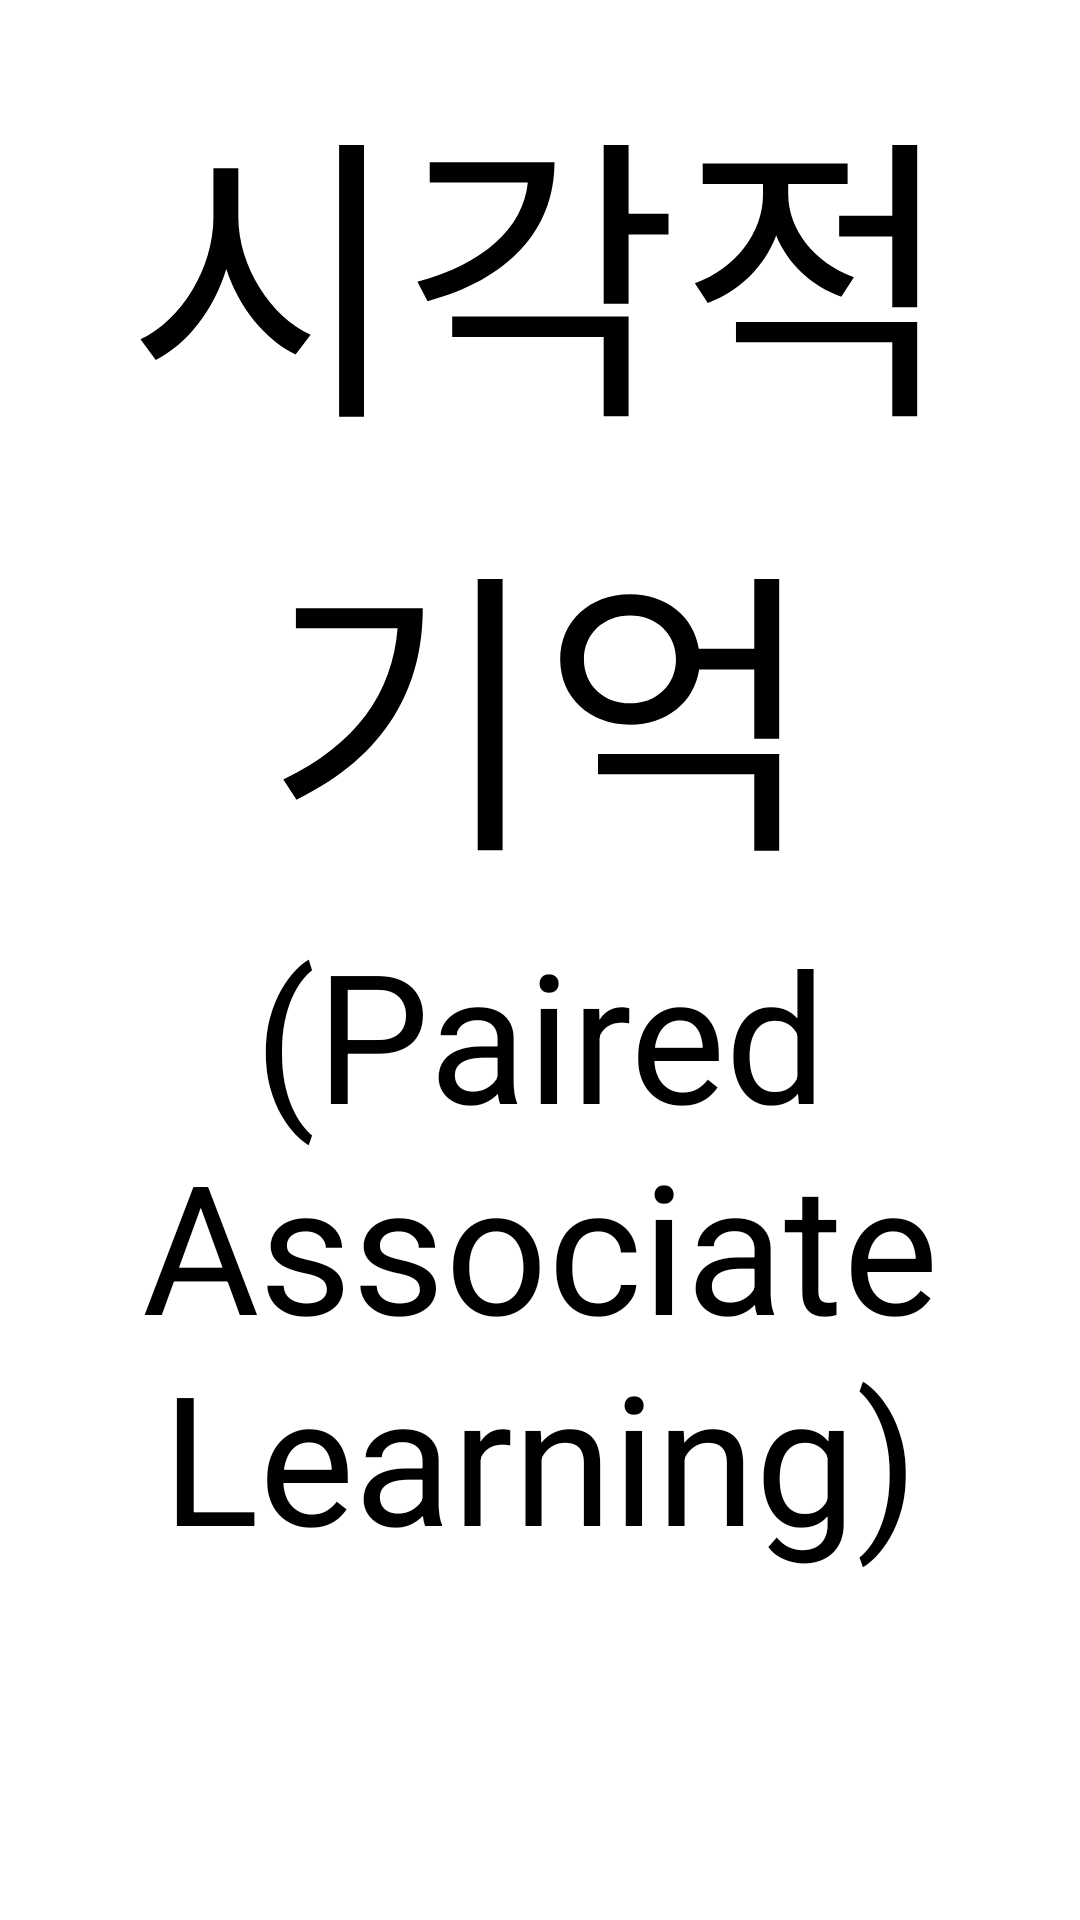

Layout XML and referenced resources for this Android screen:
<!-- AndroidManifest.xml: application theme Theme.CDT_4 -->
<!-- res/layout/activity_main.xml -->
<?xml version="1.0" encoding="utf-8"?>
<LinearLayout xmlns:android="http://schemas.android.com/apk/res/android"
    xmlns:app="http://schemas.android.com/apk/res-auto"
    xmlns:tools="http://schemas.android.com/tools"
    android:layout_width="match_parent"
    android:layout_height="match_parent"
    android:gravity="center"
    android:orientation="vertical"
    tools:context=".MainActivity">

    <TextView
        android:layout_width="wrap_content"
        android:layout_height="wrap_content"
        android:textSize="100sp"
        android:gravity="center"
        android:textColor="#000000"
        android:layout_marginTop="40dp"
        android:text="시각적 기억"
        app:layout_constraintBottom_toBottomOf="parent"
        app:layout_constraintEnd_toEndOf="parent"
        app:layout_constraintStart_toStartOf="parent"
        app:layout_constraintTop_toTopOf="parent"
        tools:ignore="HardcodedText" />

    <TextView
        android:layout_width="wrap_content"
        android:layout_height="wrap_content"
        android:textSize="60sp"
        android:gravity="center"
        android:textColor="#000000"
        android:text="(Paired Associate Learning)"
        app:layout_constraintBottom_toBottomOf="parent"
        app:layout_constraintEnd_toEndOf="parent"
        app:layout_constraintStart_toStartOf="parent"
        app:layout_constraintTop_toTopOf="parent"
        tools:ignore="HardcodedText" />

    <Button
        android:id="@+id/main_start_btn"
        android:layout_width="wrap_content"
        android:layout_height="wrap_content"
        android:gravity="center"
        android:layout_margin="50dp"
        android:text="시작"
        android:textSize="30sp"
        android:padding="20dp"
        tools:layout_editor_absoluteX="168dp"
        tools:layout_editor_absoluteY="504dp"
        tools:ignore="HardcodedText" />

    <TextView
        android:layout_width="wrap_content"
        android:layout_height="wrap_content"
        android:textSize="28sp"
        android:gravity="left"
        android:textColor="#000000"
        android:layout_margin="20dp"
        android:background="@drawable/edge"
        android:text=" 참고\n https://www.cambridgecognition.com/cantab/cognitive-tests/memory/paired-associates-learning-pal/\n\n 과제수행시간 8분"
        app:layout_constraintBottom_toBottomOf="parent"
        app:layout_constraintEnd_toEndOf="parent"
        app:layout_constraintStart_toStartOf="parent"
        app:layout_constraintTop_toTopOf="parent"
        tools:ignore="HardcodedText" />

</LinearLayout>
<!-- resources referenced by this layout -->
<resources>
  <style name="Theme.CDT_4" parent="Theme.MaterialComponents.DayNight.DarkActionBar">
          
          <item name="colorPrimary">@color/purple_500</item>
          <item name="colorPrimaryVariant">@color/purple_700</item>
          <item name="colorOnPrimary">@color/white</item>
          
          <item name="colorSecondary">@color/teal_200</item>
          <item name="colorSecondaryVariant">@color/teal_700</item>
          <item name="colorOnSecondary">@color/black</item>
          
          <item name="android:statusBarColor" tools:targetApi="l">?attr/colorPrimaryVariant</item>
          
          <item name="windowNoTitle">true</item>
  
      </style>
  <!-- not gathered from this repository: default colours our renderer supplied (Android Studio template values) -->
  <color name="purple_500">#FF6200EE</color>
  <color name="purple_700">#FF3700B3</color>
  <color name="teal_200">#FF03DAC5</color>
  <color name="teal_700">#FF018786</color>
  <color name="black">#FF000000</color>
  <color name="white">#FFFFFFFF</color>
</resources>
